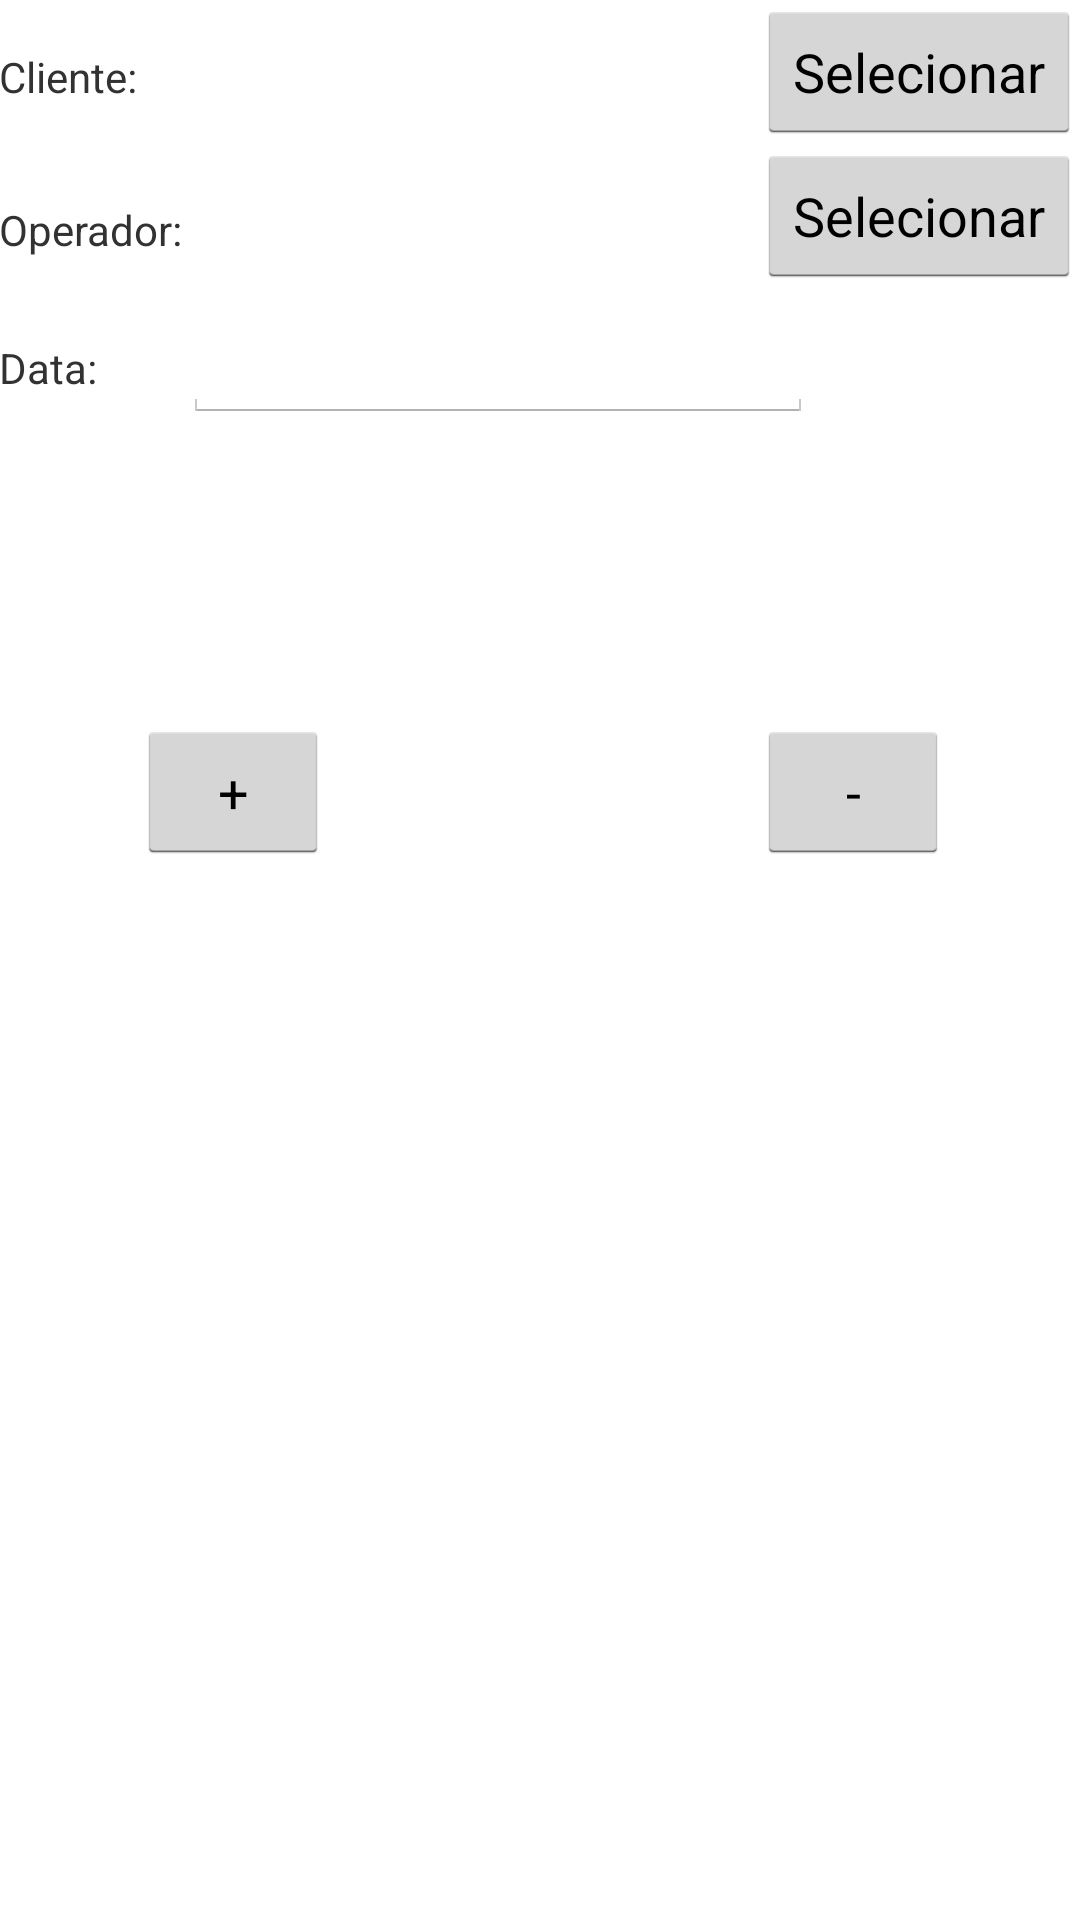

The Android layout XML behind this screen, and the referenced resources:
<!-- AndroidManifest.xml: application theme AppTheme -->
<!-- res/layout/activity_criar__pre_venda.xml -->
<?xml version="1.0" encoding="utf-8"?>
<RelativeLayout xmlns:android="http://schemas.android.com/apk/res/android"
    xmlns:tools="http://schemas.android.com/tools"
    android:id="@+id/activity_criar__pre_venda"
    android:layout_width="match_parent"
    android:layout_height="match_parent"
    android:paddingBottom="@dimen/activity_vertical_margin"
    android:paddingLeft="@dimen/activity_horizontal_margin"
    android:paddingRight="@dimen/activity_horizontal_margin"
    android:paddingTop="@dimen/activity_vertical_margin"
    tools:context="com.example.nicha.as_android.Criar_PreAluguelActivity">

    <TextView
        android:id="@+id/textView7"
        android:layout_width="wrap_content"
        android:layout_height="wrap_content"
        android:text="Cliente:"
        android:layout_alignBaseline="@+id/btnSelecionarCliente"
        android:layout_alignBottom="@+id/btnSelecionarCliente"
        android:layout_alignParentStart="true" />

    <TextView
        android:id="@+id/txtClienteCriarPreAluguel"
        android:layout_width="wrap_content"
        android:layout_height="wrap_content"
        android:layout_alignParentTop="true"
        android:layout_toEndOf="@+id/textView7" />

    <Button
        android:id="@+id/btnSelecionarCliente"
        android:layout_width="wrap_content"
        android:layout_height="wrap_content"
        android:layout_alignParentEnd="true"
        android:layout_alignParentTop="true"
        android:text="Selecionar" />

    <TextView
        android:id="@+id/textView11"
        android:layout_width="wrap_content"
        android:layout_height="wrap_content"
        android:layout_alignParentStart="true"
        android:layout_below="@+id/btnSelecionarCliente"
        android:layout_marginTop="19dp"
        android:text="Operador:" />

    <Button
        android:id="@+id/btnSelecionarOperador"
        android:layout_width="wrap_content"
        android:layout_height="wrap_content"
        android:layout_alignStart="@+id/btnSelecionarCliente"
        android:layout_below="@+id/btnSelecionarCliente"
        android:text="Selecionar" />

    <TextView
        android:id="@+id/textView14"
        android:layout_width="wrap_content"
        android:layout_height="wrap_content"
        android:layout_alignParentStart="true"
        android:layout_below="@+id/btnSelecionarOperador"
        android:layout_marginTop="17dp"
        android:text="Data:" />

    <ListView
        android:layout_width="match_parent"
        android:layout_height="match_parent"
        android:layout_marginTop="171dp"
        android:layout_below="@+id/textView14"
        android:layout_alignParentStart="true" />

    <EditText
        android:id="@+id/editText"
        android:layout_width="wrap_content"
        android:layout_height="wrap_content"
        android:ems="10"
        android:inputType="date"
        android:layout_alignBaseline="@+id/textView14"
        android:layout_alignBottom="@+id/textView14"
        android:layout_toEndOf="@+id/textView11" />

    <Button
        android:id="@+id/btnAdicionarProdutoPreVenda"
        android:layout_width="wrap_content"
        android:layout_height="wrap_content"
        android:layout_marginTop="99dp"
        android:text="+"
        android:layout_below="@+id/editText"
        android:layout_toEndOf="@+id/textView7" />

    <Button
        android:id="@+id/btnRemoverProdutoPreVenda"
        android:layout_width="wrap_content"
        android:layout_height="wrap_content"
        android:text="-"
        android:layout_alignBaseline="@+id/btnAdicionarProdutoPreVenda"
        android:layout_alignBottom="@+id/btnAdicionarProdutoPreVenda"
        android:layout_alignStart="@+id/btnSelecionarOperador" />

</RelativeLayout>
<!-- resources referenced by this layout -->
<resources>
  <style name="AppTheme" parent="android:Theme.Holo.Light.DarkActionBar">
          
              <item name="colorAccent">#e90810</item>
      </style>
</resources>
